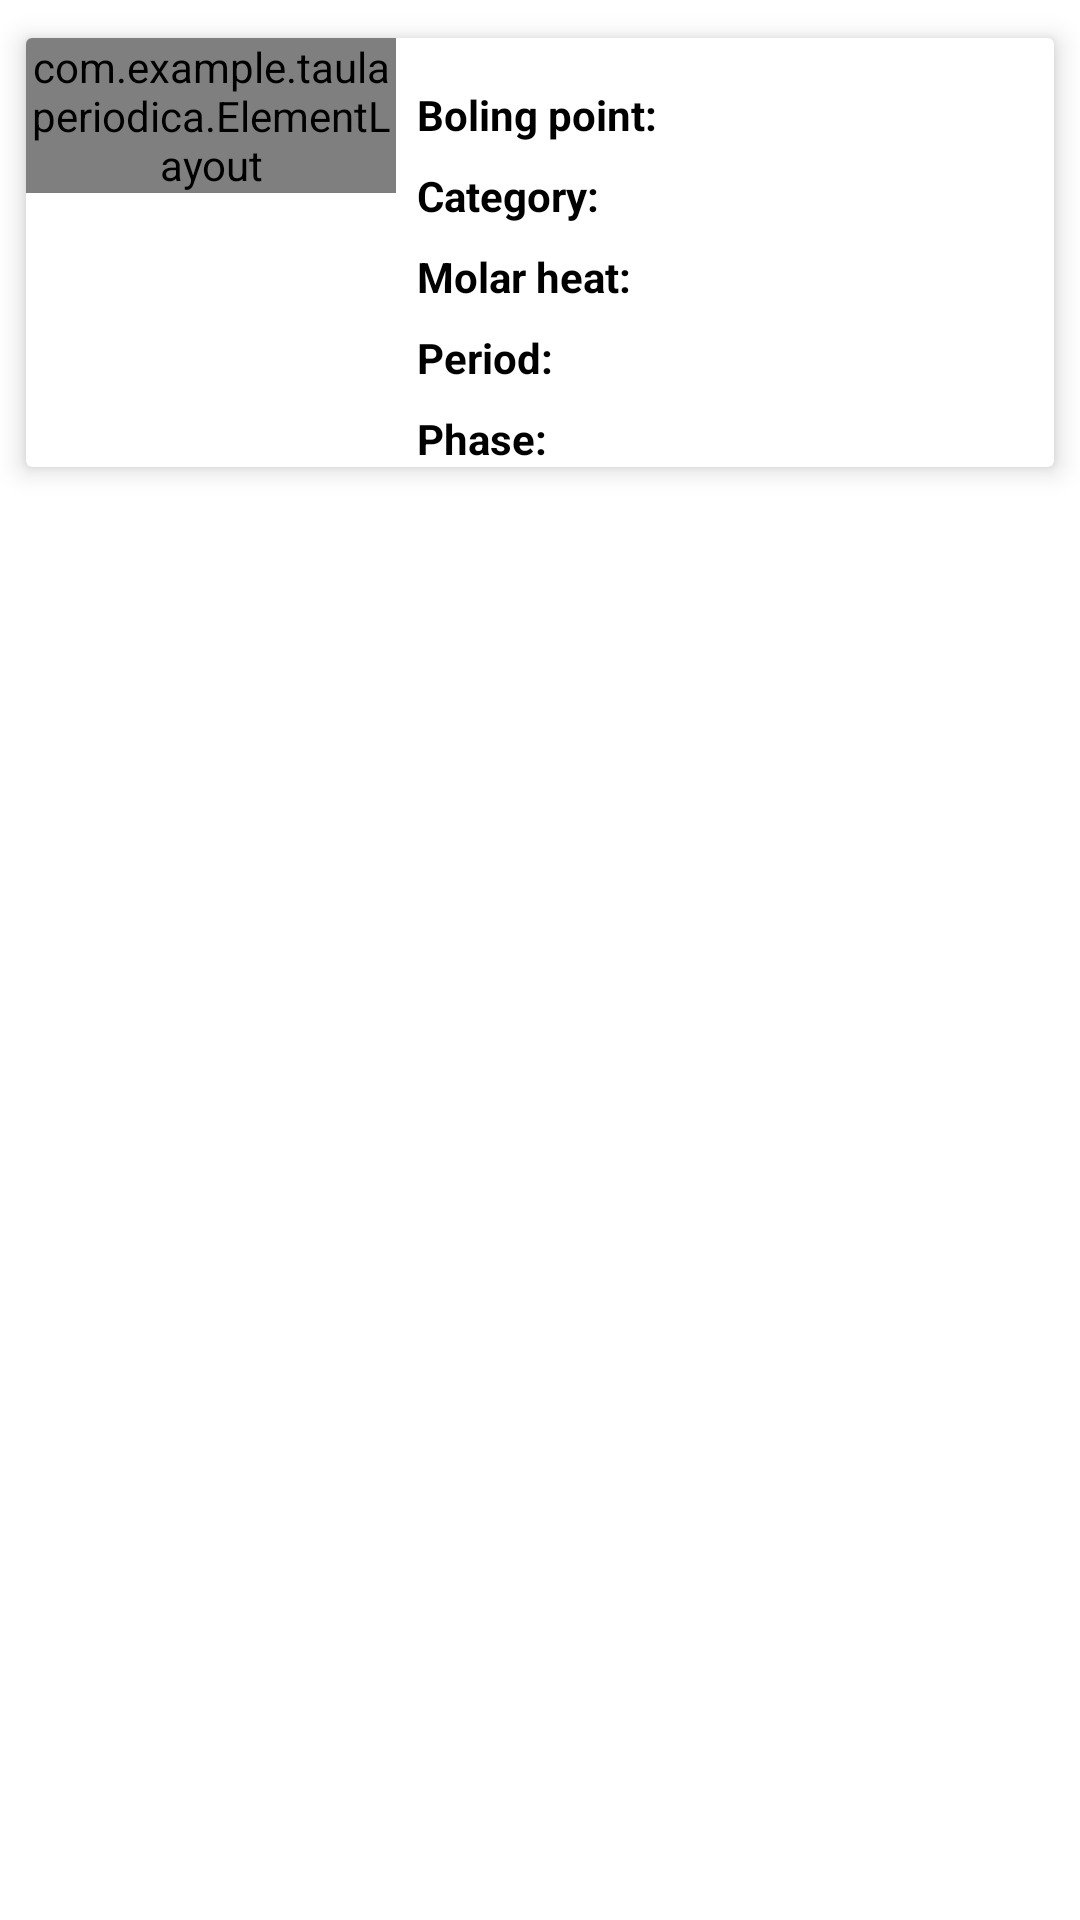

The Android layout XML behind this screen, and the referenced resources:
<!-- AndroidManifest.xml: application theme Theme.TaulaPeriodica -->
<!-- res/layout/recycle_row_element.xml -->
<?xml version="1.0" encoding="utf-8"?>
<LinearLayout xmlns:android="http://schemas.android.com/apk/res/android"
    xmlns:app="http://schemas.android.com/apk/res-auto"
    xmlns:tools="http://schemas.android.com/tools"
    android:layout_width="match_parent"
    android:layout_height="wrap_content"
    android:orientation="vertical">


    <androidx.cardview.widget.CardView
        android:layout_width="match_parent"
        android:layout_height="wrap_content"
        app:cardCornerRadius="2dp"
        app:cardElevation="5dp"
        app:cardMaxElevation="8dp"
        app:cardPreventCornerOverlap="true"
        app:cardUseCompatPadding="true">

        <androidx.constraintlayout.widget.ConstraintLayout
            android:layout_width="match_parent"
            android:layout_height="wrap_content">

            <TextView
                android:id="@+id/tvCategory"
                style="@style/textContentElements"
                app:layout_constraintStart_toEndOf="@+id/tvCategoryTitle"
                app:layout_constraintTop_toBottomOf="@+id/tvBoil" />

            <TextView
                android:id="@+id/tvBoil"
                style="@style/textContentElements"
                android:layout_marginTop="16dp"
                app:layout_constraintStart_toEndOf="@+id/tvBoilTitle"
                app:layout_constraintTop_toTopOf="parent" />

            <TextView
                android:id="@+id/tvMolarHeat"
                style="@style/textContentElements"
                app:layout_constraintStart_toEndOf="@+id/tvMolarHeatTitle"
                app:layout_constraintTop_toBottomOf="@+id/tvCategory" />

            <TextView
                android:id="@+id/tvPeriod"
                style="@style/textContentElements"
                app:layout_constraintStart_toEndOf="@+id/tvPeriodTitle"
                app:layout_constraintTop_toBottomOf="@+id/tvMolarHeat" />

            <TextView
                android:id="@+id/tvPhase"
                style="@style/textContentElements"
                app:layout_constraintStart_toEndOf="@+id/tvPhaseTitle"
                app:layout_constraintTop_toBottomOf="@+id/tvPeriod" />

            <TextView
                android:id="@+id/tvPhaseTitle"
                style="@style/textTitleElements"
                android:text="@string/phase"
                app:layout_constraintStart_toStartOf="@+id/guideline6"
                app:layout_constraintTop_toBottomOf="@+id/tvPeriodTitle" />

            <TextView
                android:id="@+id/tvPeriodTitle"
                style="@style/textTitleElements"
                android:text="@string/period"
                app:layout_constraintStart_toStartOf="@+id/guideline6"
                app:layout_constraintTop_toBottomOf="@+id/tvMolarHeatTitle" />

            <TextView
                android:id="@+id/tvMolarHeatTitle"
                style="@style/textTitleElements"
                android:text="@string/molarHeat"
                app:layout_constraintStart_toStartOf="@+id/guideline6"
                app:layout_constraintTop_toBottomOf="@+id/tvCategoryTitle" />

            <TextView
                android:id="@+id/tvCategoryTitle"
                style="@style/textTitleElements"
                android:text="@string/category"
                app:layout_constraintStart_toStartOf="@+id/guideline6"
                app:layout_constraintTop_toBottomOf="@+id/tvBoilTitle" />

            <androidx.constraintlayout.widget.Guideline
                android:id="@+id/guideline6"
                android:layout_width="wrap_content"
                android:layout_height="wrap_content"
                android:orientation="vertical"
                app:layout_constraintGuide_percent="0.38" />

            <androidx.constraintlayout.widget.Guideline
                android:id="@+id/guideline5"
                android:layout_width="wrap_content"
                android:layout_height="wrap_content"
                android:orientation="vertical"
                app:layout_constraintGuide_percent="0.36" />

            <com.example.taulaperiodica.ElementLayout
                android:id="@+id/elementViewOnce"
                android:layout_width="0dp"
                android:layout_height="wrap_content"
                android:background="@color/bg_unknown"
                app:layout_constraintBottom_toBottomOf="parent"
                app:layout_constraintEnd_toStartOf="@+id/guideline5"
                app:layout_constraintHorizontal_bias="0.0"
                app:layout_constraintStart_toStartOf="parent"
                app:layout_constraintTop_toTopOf="parent"
                app:layout_constraintVertical_bias="0.0">

                <androidx.constraintlayout.widget.Guideline
                    android:id="@+id/guideline7"
                    android:layout_width="wrap_content"
                    android:layout_height="wrap_content"
                    android:orientation="vertical"
                    app:layout_constraintGuide_percent="0.15" />

                <TextView
                    android:id="@+id/tvPes"
                    style="@style/textElementLayout"
                    android:layout_marginBottom="16dp"
                    android:text="47"
                    app:layout_constraintBottom_toBottomOf="parent"
                    app:layout_constraintStart_toStartOf="@+id/guideline7"
                    app:layout_constraintTop_toBottomOf="@+id/tvName" />

                <TextView
                    android:id="@+id/tvNumber"
                    style="@style/textElementLayout"
                    android:layout_marginTop="16dp"
                    android:text="1"
                    app:layout_constraintStart_toStartOf="@+id/guideline7"
                    app:layout_constraintTop_toTopOf="parent"
                    tools:layout_editor_absoluteX="34dp" />

                <TextView
                    android:id="@+id/tvSymbol"
                    style="@style/textElementLayout"
                    android:text="H"
                    android:textColor="@color/phase_unkown"
                    android:textSize="34sp"
                    app:layout_constraintStart_toStartOf="@+id/guideline7"
                    app:layout_constraintTop_toBottomOf="@+id/tvNumber" />

                <TextView
                    android:id="@+id/tvName"
                    style="@style/textElementLayout"
                    android:text="Hidrogen"
                    app:layout_constraintStart_toStartOf="@+id/guideline7"
                    app:layout_constraintTop_toBottomOf="@+id/tvSymbol" />

                <ImageButton
                    android:id="@+id/btnFavorite"
                    android:layout_width="wrap_content"
                    android:layout_height="wrap_content"
                    android:layout_marginTop="8dp"
                    android:layout_marginEnd="8dp"
                    android:background="#00FFFFFF"
                    android:tint="@color/star_favorite"
                    app:layout_constraintEnd_toEndOf="parent"
                    app:layout_constraintTop_toTopOf="parent"
                    app:srcCompat="@drawable/ic_baseline_star_outline_24" />

            </com.example.taulaperiodica.ElementLayout>

            <TextView
                android:id="@+id/tvBoilTitle"
                style="@style/textTitleElements"
                android:layout_marginTop="16dp"
                android:text="@string/boil"
                app:layout_constraintStart_toStartOf="@+id/guideline6"
                app:layout_constraintTop_toTopOf="parent" />

            <ImageView
                android:id="@+id/imageView"
                android:layout_width="17dp"
                android:layout_height="17dp"
                android:layout_marginTop="4dp"
                android:layout_marginEnd="4dp"
                android:tint="@color/open_view"
                app:layout_constraintEnd_toEndOf="parent"
                app:layout_constraintTop_toTopOf="parent"
                app:srcCompat="@drawable/ic_baseline_open_in_new_24" />


        </androidx.constraintlayout.widget.ConstraintLayout>
    </androidx.cardview.widget.CardView>
</LinearLayout>
<!-- resources referenced by this layout -->
<resources>
  <color name="bg_unknown">#222222</color>
  <color name="open_view">#3A2151</color>
  <color name="phase_unkown">#777777</color>
  <color name="star_favorite">#FFFFFF</color>
  <!-- drawable ic_baseline_star_outline_24 (drawable) -->
  <vector android:height="24dp" android:tint="@color/text_color"
      android:viewportHeight="24" android:viewportWidth="24"
      android:width="24dp" xmlns:android="http://schemas.android.com/apk/res/android">
      <path android:fillColor="@android:color/white" android:pathData="M22,9.24l-7.19,-0.62L12,2 9.19,8.63 2,9.24l5.46,4.73L5.82,21 12,17.27 18.18,21l-1.63,-7.03L22,9.24zM12,15.4l-3.76,2.27 1,-4.28 -3.32,-2.88 4.38,-0.38L12,6.1l1.71,4.04 4.38,0.38 -3.32,2.88 1,4.28L12,15.4z"/>
  </vector>
  <string name="boil">Boling point:</string>
  <string name="category">Category:</string>
  <string name="molarHeat">Molar heat:</string>
  <string name="period">Period:</string>
  <string name="phase">Phase:</string>
  <style name="textContentElements" parent="Widget.MaterialComponents.TextView">
          <item name="android:textColor">@color/text_color</item>
          <item name="android:layout_marginStart">12dp</item>
          <item name="android:layout_marginTop">8dp</item>
          <item name="android:layout_width">0dp</item>
          <item name="android:layout_height">wrap_content</item>
      </style>
  <style name="textElementLayout" parent="Widget.MaterialComponents.TextView">
          <item name="android:textColor">@color/white</item>
          <item name="android:layout_marginTop">4dp</item>
          <item name="android:layout_width">wrap_content</item>
          <item name="android:layout_height">wrap_content</item>
          <item name="android:textSize">16sp</item>
      </style>
  <style name="textTitleElements" parent="Widget.MaterialComponents.TextView">
          <item name="android:textColor">@color/text_color</item>
          <item name="android:textStyle">bold</item>
          <item name="android:layout_marginTop">8dp</item>
          <item name="android:layout_width">wrap_content</item>
          <item name="android:layout_height">wrap_content</item>
      </style>
  <style name="Theme.TaulaPeriodica" parent="Theme.MaterialComponents.DayNight.DarkActionBar">
          
          <item name="colorPrimary">@color/purple_500</item>
          <item name="colorPrimaryVariant">@color/purple_700</item>
          <item name="colorOnPrimary">@color/white</item>
          
          <item name="colorSecondary">@color/teal_200</item>
          <item name="colorSecondaryVariant">@color/teal_700</item>
          <item name="colorOnSecondary">@color/black</item>
          
          <item name="android:statusBarColor">?attr/colorPrimaryVariant</item>
          
      </style>
  <color name="text_color">@color/black</color>
  <color name="white">#FFFFFFFF</color>
  <color name="purple_500">#FF6200EE</color>
  <color name="purple_700">#FF3700B3</color>
  <color name="teal_200">#FF03DAC5</color>
  <color name="teal_700">#FF018786</color>
  <color name="black">#FF000000</color>
</resources>
